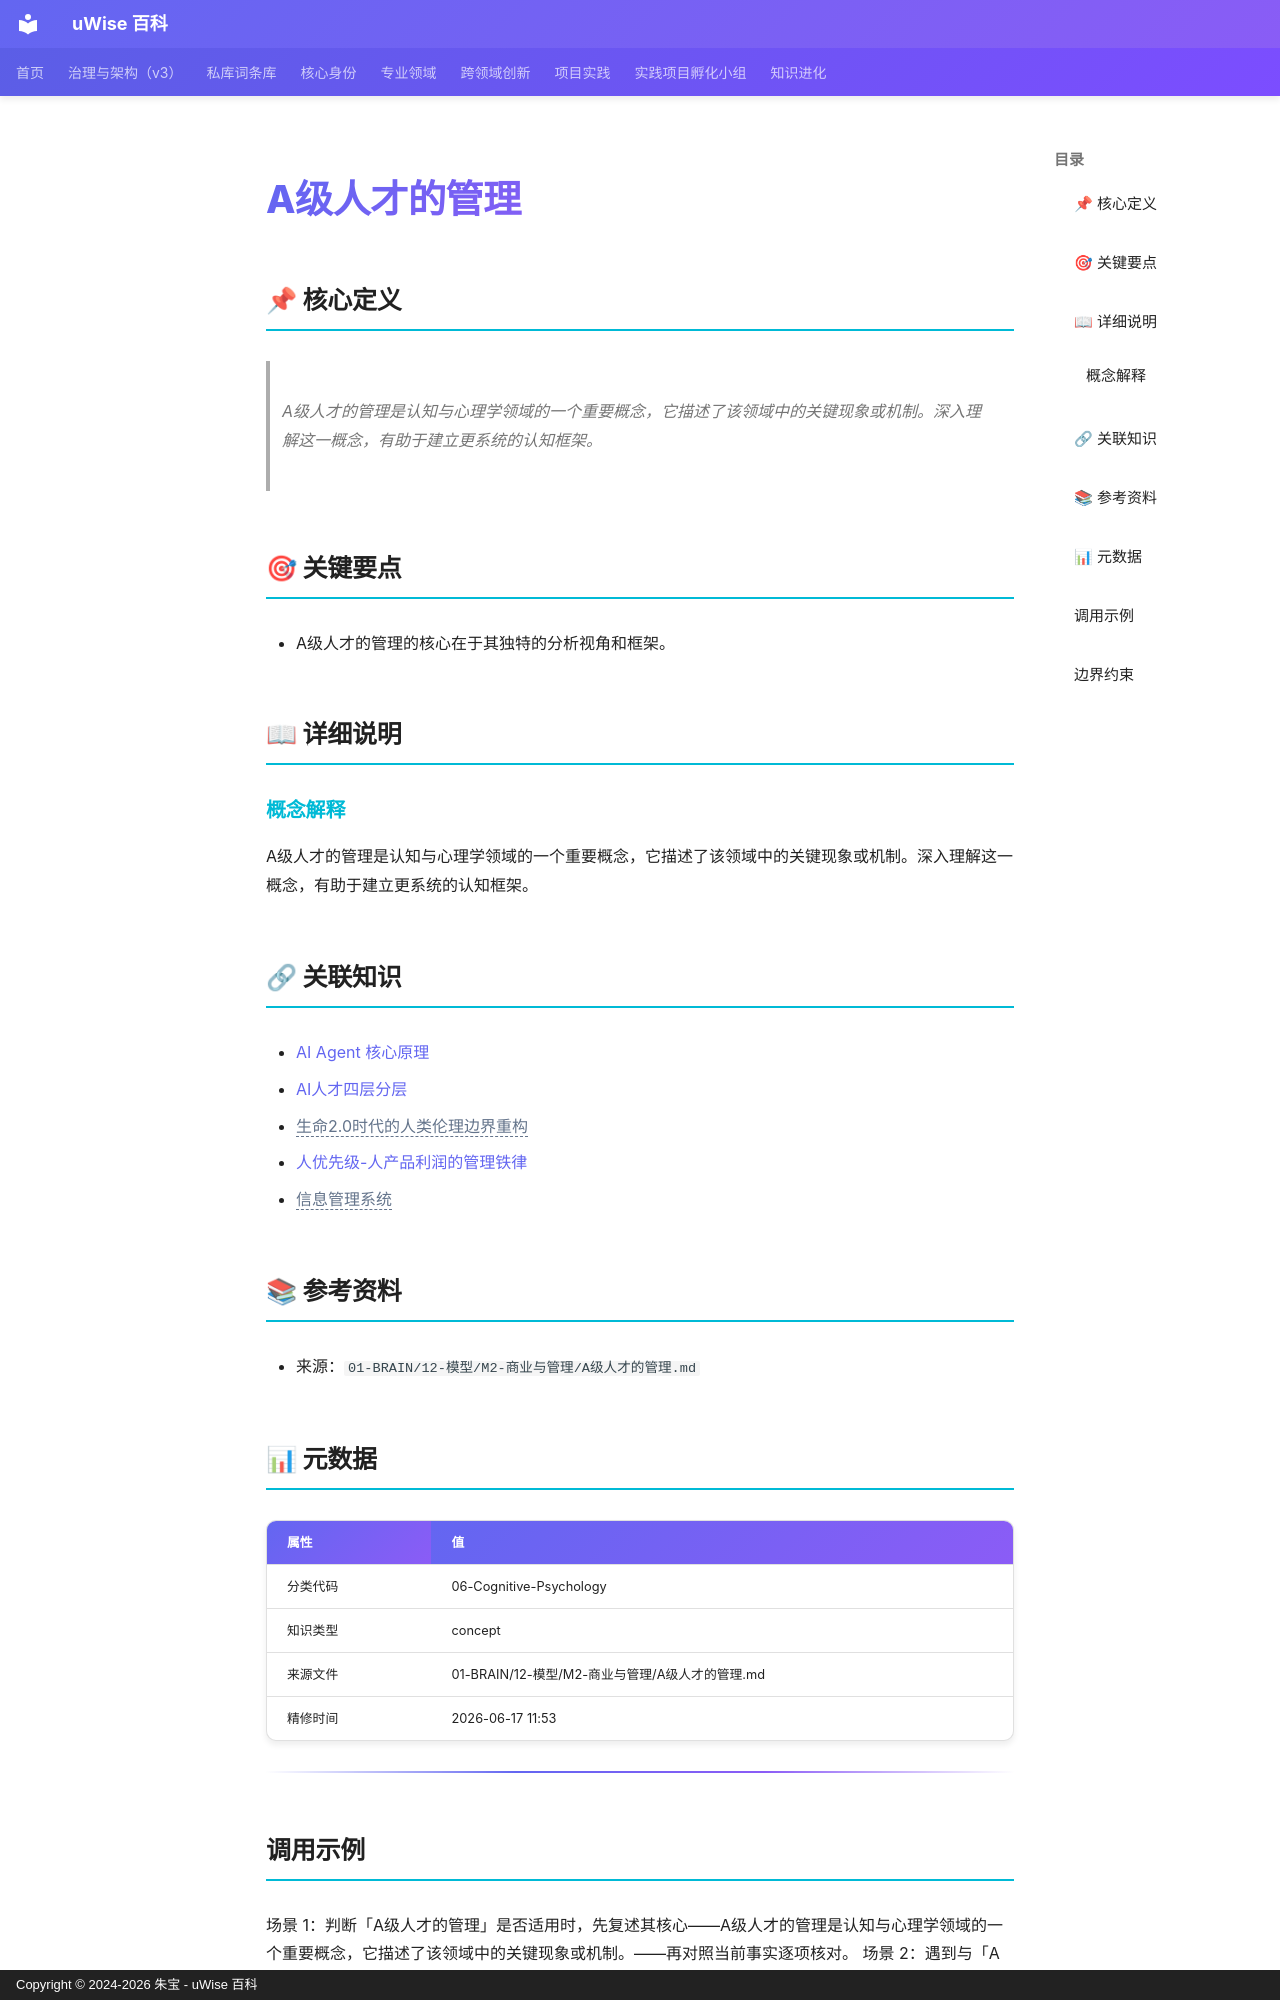

repository: zhubao315/uWise · page: vault-encyclopedia/a-md-75a01ca8/index.html · generator: mkdocs · copyright: Copyright © 2024-2026 朱宝 - uWise 百科

---
title: "A级人才的管理"
description: "A级人才的管理是认知与心理学领域的一个重要概念，它描述了该领域中的关键现象或机制。深入理解这一概念，有助于建立更系统的认知框架。"
---

# A级人才的管理

## 📌 核心定义

> A级人才的管理是认知与心理学领域的一个重要概念，它描述了该领域中的关键现象或机制。深入理解这一概念，有助于建立更系统的认知框架。
## 🎯 关键要点

- A级人才的管理的核心在于其独特的分析视角和框架。

## 📖 详细说明

### 概念解释
A级人才的管理是认知与心理学领域的一个重要概念，它描述了该领域中的关键现象或机制。深入理解这一概念，有助于建立更系统的认知框架。


## 🔗 关联知识

- [AI Agent 核心原理](../ai-agent-md-7b169b8d/)
- [AI人才四层分层](../ai-md-9d5f5642/)
- <span class="uw-unresolved" data-target="生命2.0时代的人类伦理边界重构" title="未解析的双链目标：生命2.0时代的人类伦理边界重构">生命2.0时代的人类伦理边界重构</span>
- [人优先级-人产品利润的管理铁律](../md-44c6d865/)
- <span class="uw-unresolved" data-target="信息管理系统" title="未解析的双链目标：信息管理系统">信息管理系统</span>

## 📚 参考资料

- 来源：`01-BRAIN/12-模型/M2-商业与管理/A级人才的管理.md`

## 📊 元数据

| 属性 | 值 |
|------|-----|
| 分类代码 | 06-Cognitive-Psychology |
| 知识类型 | concept |
| 来源文件 | 01-BRAIN/12-模型/M2-商业与管理/A级人才的管理.md |
| 精修时间 | 2026-06-17 11:53 |

---

## 调用示例

场景 1：判断「A级人才的管理」是否适用时，先复述其核心——A级人才的管理是认知与心理学领域的一个重要概念，它描述了该领域中的关键现象或机制。——再对照当前事实逐项核对。
场景 2：遇到与「A级人才的管理」相似的模糊情形，以要点「- A级人才的管理的核心在于其独特的分析视角和框架。」为检查清单，避免只凭印象下结论。
